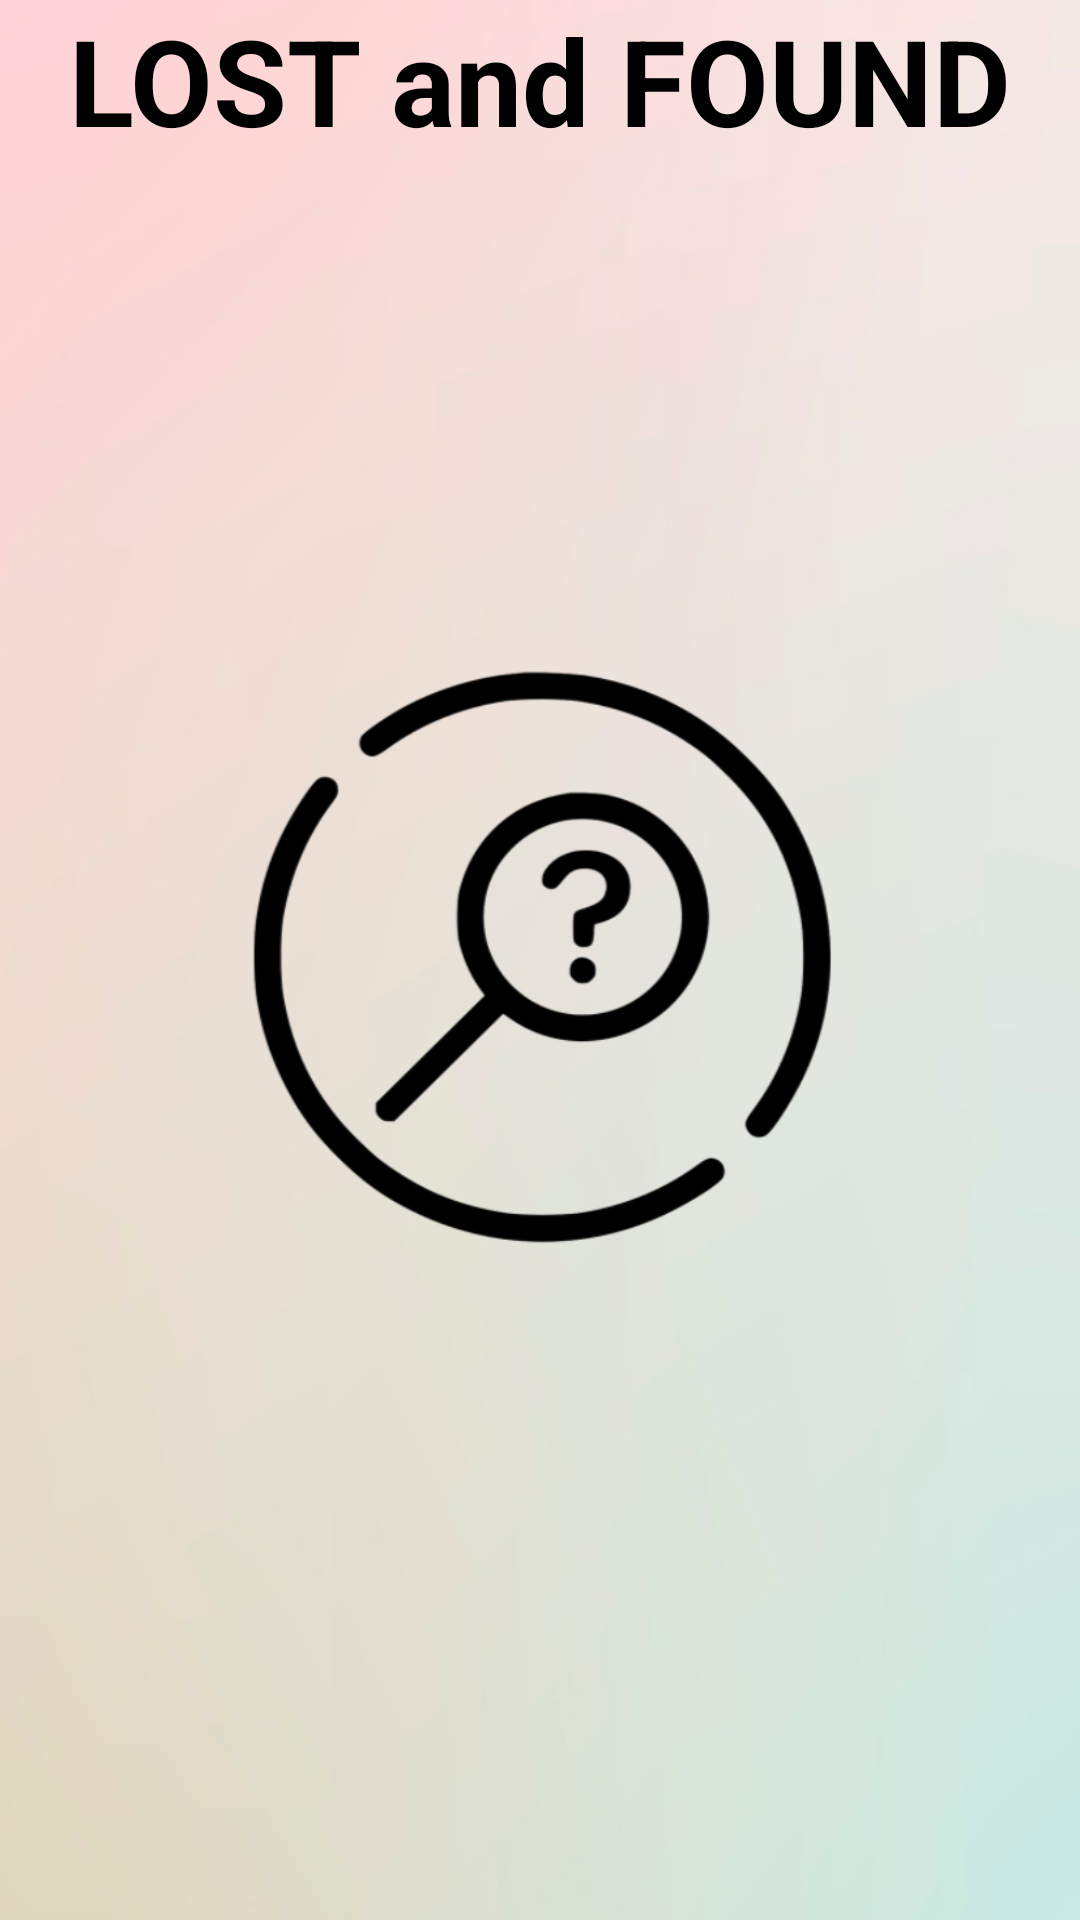

Write the Android layout XML for this screen, with the resource values it uses.
<!-- AndroidManifest.xml: application theme Theme.LostFound -->
<!-- res/layout/activity_main.xml -->
<?xml version="1.0" encoding="utf-8"?>
<androidx.constraintlayout.widget.ConstraintLayout
    xmlns:android="http://schemas.android.com/apk/res/android"
    xmlns:tools="http://schemas.android.com/tools"
    xmlns:app="http://schemas.android.com/apk/res-auto"
    android:layout_width="match_parent"
    android:layout_height="match_parent"
    android:background="@drawable/bg2"
    tools:context=".MainActivity">

    <TextView
        android:id="@+id/lnf"
        android:layout_width="match_parent"
        android:layout_height="wrap_content"
        android:gravity="center"
        android:text="LOST and FOUND"
        android:textColor="@color/black"
        android:textSize="40dp"
        android:textStyle="bold"
        tools:layout_editor_absoluteX="33dp"
        tools:layout_editor_absoluteY="160dp"
        tools:ignore="MissingConstraints" />

</androidx.constraintlayout.widget.ConstraintLayout>
<!-- resources referenced by this layout -->
<resources>
  <!-- drawable bg2: png bitmap (drawable-v24, 173491 bytes) -->
  <style name="Theme.LostFound" parent="Theme.MaterialComponents.DayNight.NoActionBar">
          
          <item name="colorPrimary">@color/purple_500</item>
          <item name="colorPrimaryVariant">@color/purple_700</item>
          <item name="colorOnPrimary">@color/white</item>
          
          <item name="colorSecondary">@color/teal_200</item>
          <item name="colorSecondaryVariant">@color/teal_700</item>
          <item name="colorOnSecondary">@color/black</item>
          
          <item name="android:statusBarColor" tools:targetApi="l">?attr/colorPrimaryVariant</item>
          
      </style>
  <!-- not gathered from this repository: default colours our renderer supplied (Android Studio template values) -->
  <color name="purple_500">#FF6200EE</color>
  <color name="purple_700">#FF3700B3</color>
  <color name="teal_200">#FF03DAC5</color>
  <color name="teal_700">#FF018786</color>
  <color name="black">#FF000000</color>
  <color name="white">#FFFFFFFF</color>
</resources>
